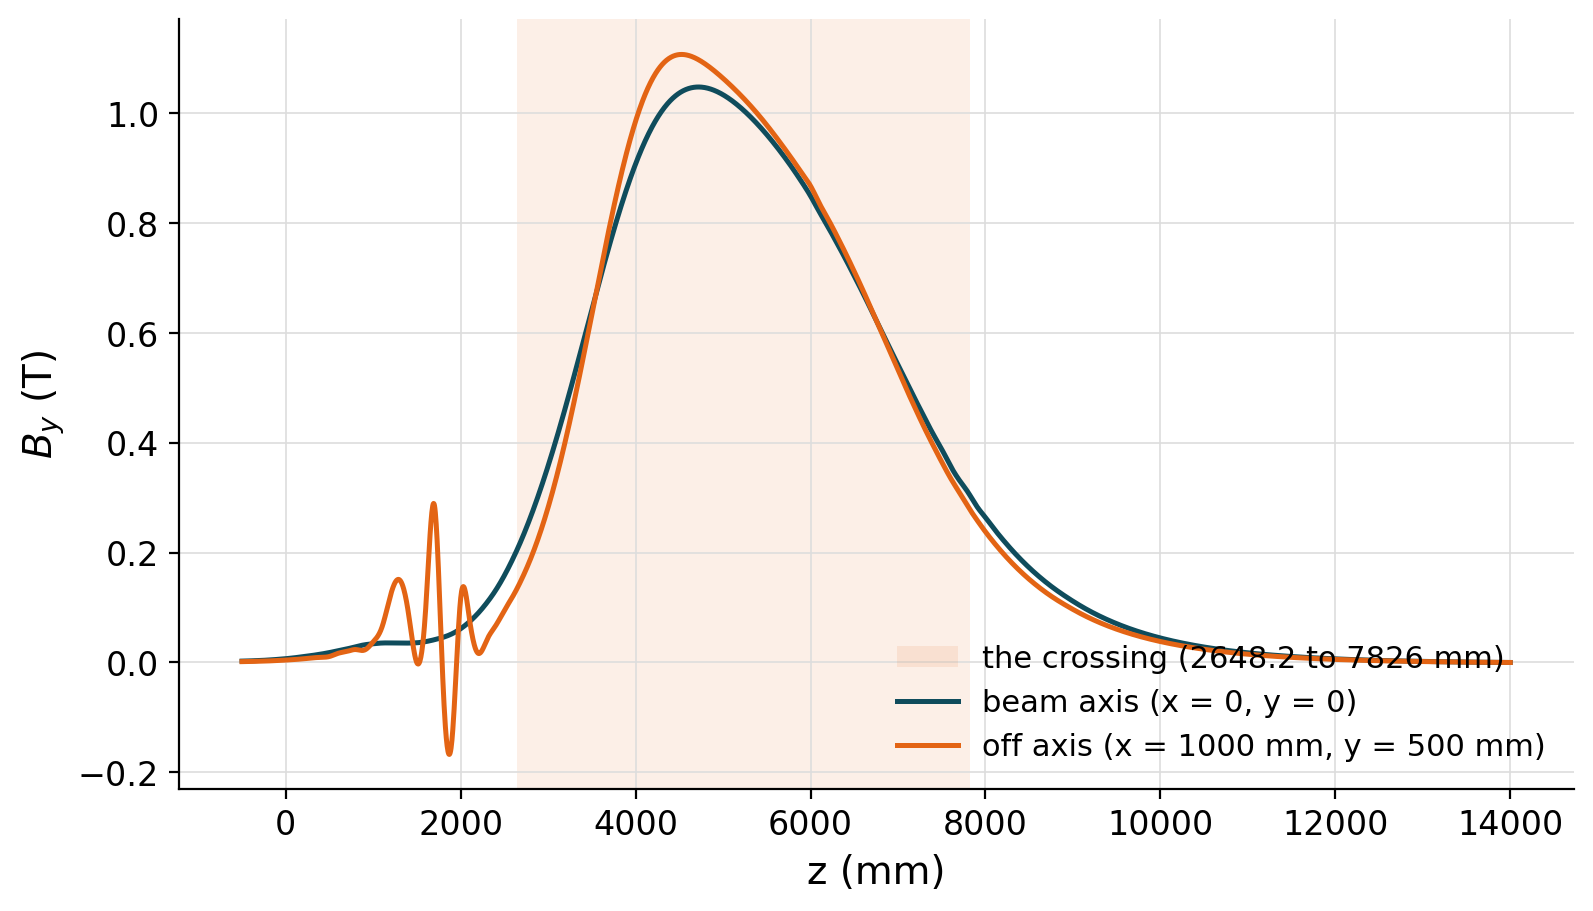

The table this chart was drawn from, first rows:
z_mm, By_T_beam_axis, By_T_off_axis
-500.0, 0.002518, 0.001551
-495.0, 0.002532, 0.00156
-490.0, 0.002547, 0.001571
-485.0, 0.002564, 0.001582
-480.0, 0.002581, 0.001594
-475.0, 0.0026, 0.001607
-470.0, 0.00262, 0.001621
-465.0, 0.00264, 0.001635
-460.0, 0.002662, 0.00165
-455.0, 0.002684, 0.001666
-450.0, 0.002707, 0.001682
-445.0, 0.002731, 0.001698
-440.0, 0.002755, 0.001715
-435.0, 0.00278, 0.001733
-430.0, 0.002806, 0.001751
-425.0, 0.002832, 0.001769
-420.0, 0.002859, 0.001787
-415.0, 0.002886, 0.001806
-410.0, 0.002913, 0.001825
-405.0, 0.00294, 0.001844
-400.0, 0.002968, 0.001863
-395.0, 0.002996, 0.001882
-390.0, 0.003024, 0.001902
-385.0, 0.003052, 0.001921
-380.0, 0.00308, 0.001941
-375.0, 0.003109, 0.00196
-370.0, 0.003137, 0.00198
-365.0, 0.003167, 0.002
-360.0, 0.003196, 0.00202
-355.0, 0.003226, 0.002041
-350.0, 0.003256, 0.002061
-345.0, 0.003286, 0.002082
-340.0, 0.003317, 0.002103
-335.0, 0.003349, 0.002124
-330.0, 0.003381, 0.002145
-325.0, 0.003413, 0.002167
-320.0, 0.003446, 0.002189
-315.0, 0.00348, 0.002211
-310.0, 0.003514, 0.002233
-305.0, 0.003549, 0.002256
-300.0, 0.003585, 0.002279
-295.0, 0.003621, 0.002302
-290.0, 0.003658, 0.002326
-285.0, 0.003695, 0.00235
-280.0, 0.003734, 0.002374
-275.0, 0.003773, 0.002399
-270.0, 0.003812, 0.002424
-265.0, 0.003853, 0.00245
-260.0, 0.003894, 0.002475
-255.0, 0.003935, 0.002502
-250.0, 0.003978, 0.002529
-245.0, 0.004021, 0.002556
-240.0, 0.004065, 0.002583
-235.0, 0.00411, 0.002611
-230.0, 0.004155, 0.00264
-225.0, 0.004201, 0.002669
-220.0, 0.004247, 0.002699
-215.0, 0.004295, 0.002729
-210.0, 0.004343, 0.002759
-205.0, 0.004391, 0.002791
... 2,841 more rows
